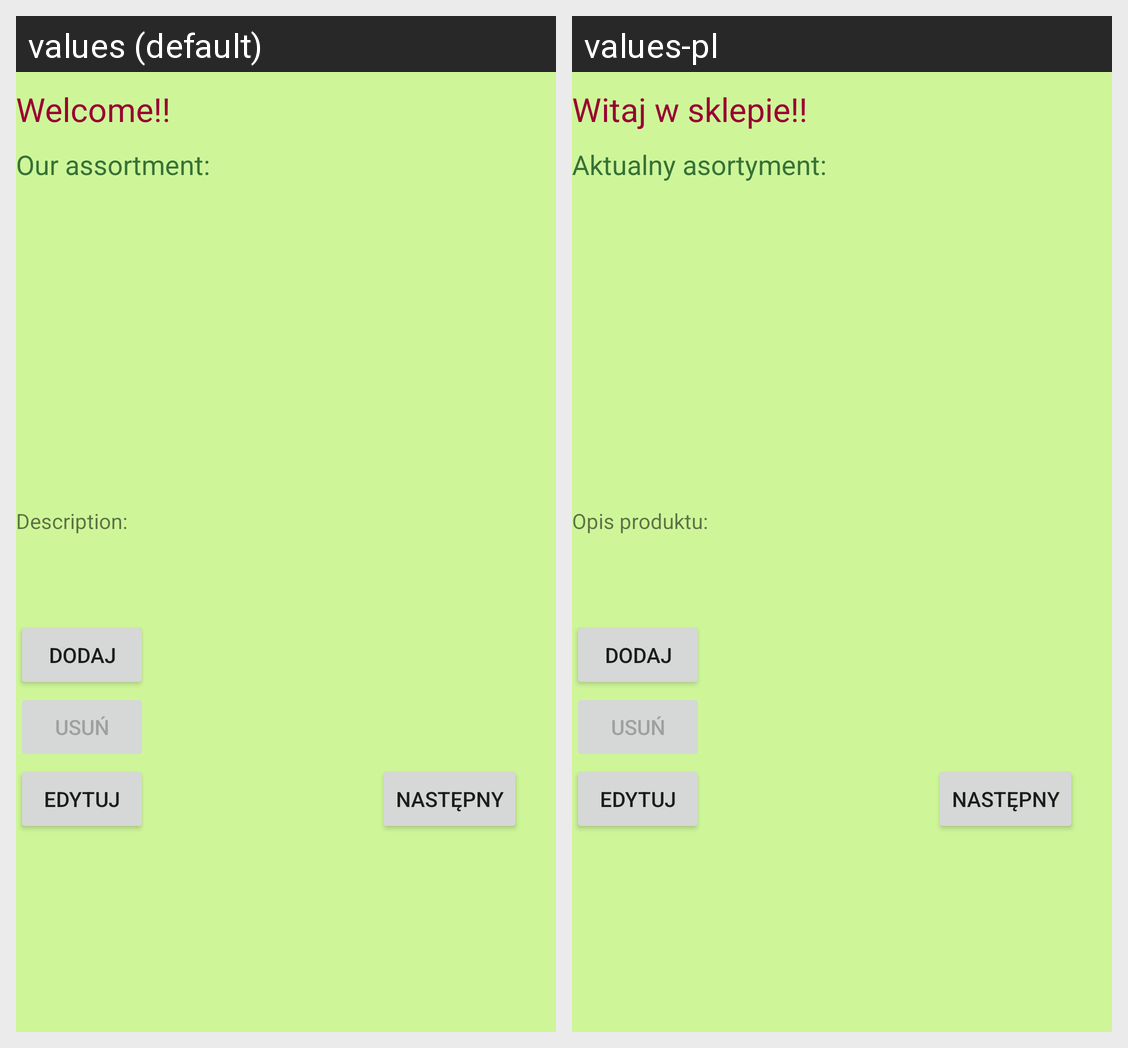

Translations of the strings shown on this Android screen, per locale in the grid:
Android screen res/layout/activity_main.xml rendered under 2 locales, left to right: values (default), values-pl. Device: Nexus 5 (rendered at 1080×1920; each locale shown at half size, 540×960, under a caption strip naming it); theme AppTheme.
Strings drawn on this screen, with the default value and each locale's value (text and hints the layout hard-codes, and strings that could not be matched under every locale, appear in the picture but are not listed):

powitanie
  values: Welcome!!
  values-pl: Witaj w sklepie!!

lista_produktow
  values: Our assortment:
  values-pl: Aktualny asortyment:

opis_produktu
  values: Description:
  values-pl: Opis produktu:
